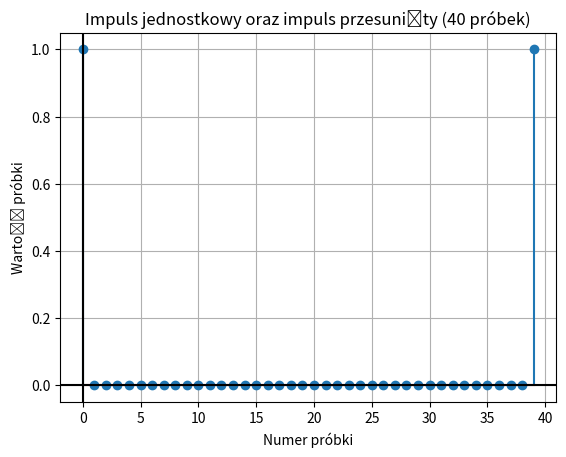

Python code for this plot:
import numpy as np  # Biblioteka numpy jako np
import matplotlib.pyplot as plt # Biblioteka matplotlib od python plot jako plt
from scipy import signal as si # Biblioteka scipy importowanie signala jako si

x=np.zeros(40); # Tworzy tablice o 40 wartościach z domyślnie wpisanymi zerami
x[0]=1 # Dla pierwzej wartości w tablicy przypisanie jedynki
x[39]=1 # Dla ostatniej wartośći w tablicy przypisanie jedynki 

plt.stem(x) # Rysuje linie pod punktami (w tym przypadku widoczne dla ostatniej wartości)
plt.axhline(y=0,color = "k") # Zaznacznie lini y=0 kolorem czarnym
plt.axvline(x=0,color = "k") # Zaznacznie lini x=0 kolorem czarnym
plt.grid(True,which='both') # Włączenie siatki
plt.title('Impuls jednostkowy oraz impuls przesunięty (40 próbek)') # Tytuł wykresu 
plt.xlabel("Numer próbki") # Podpis osi x
plt.ylabel("Wartość próbki") # Podpis osi y
plt.show() # Wywołanie wykresu